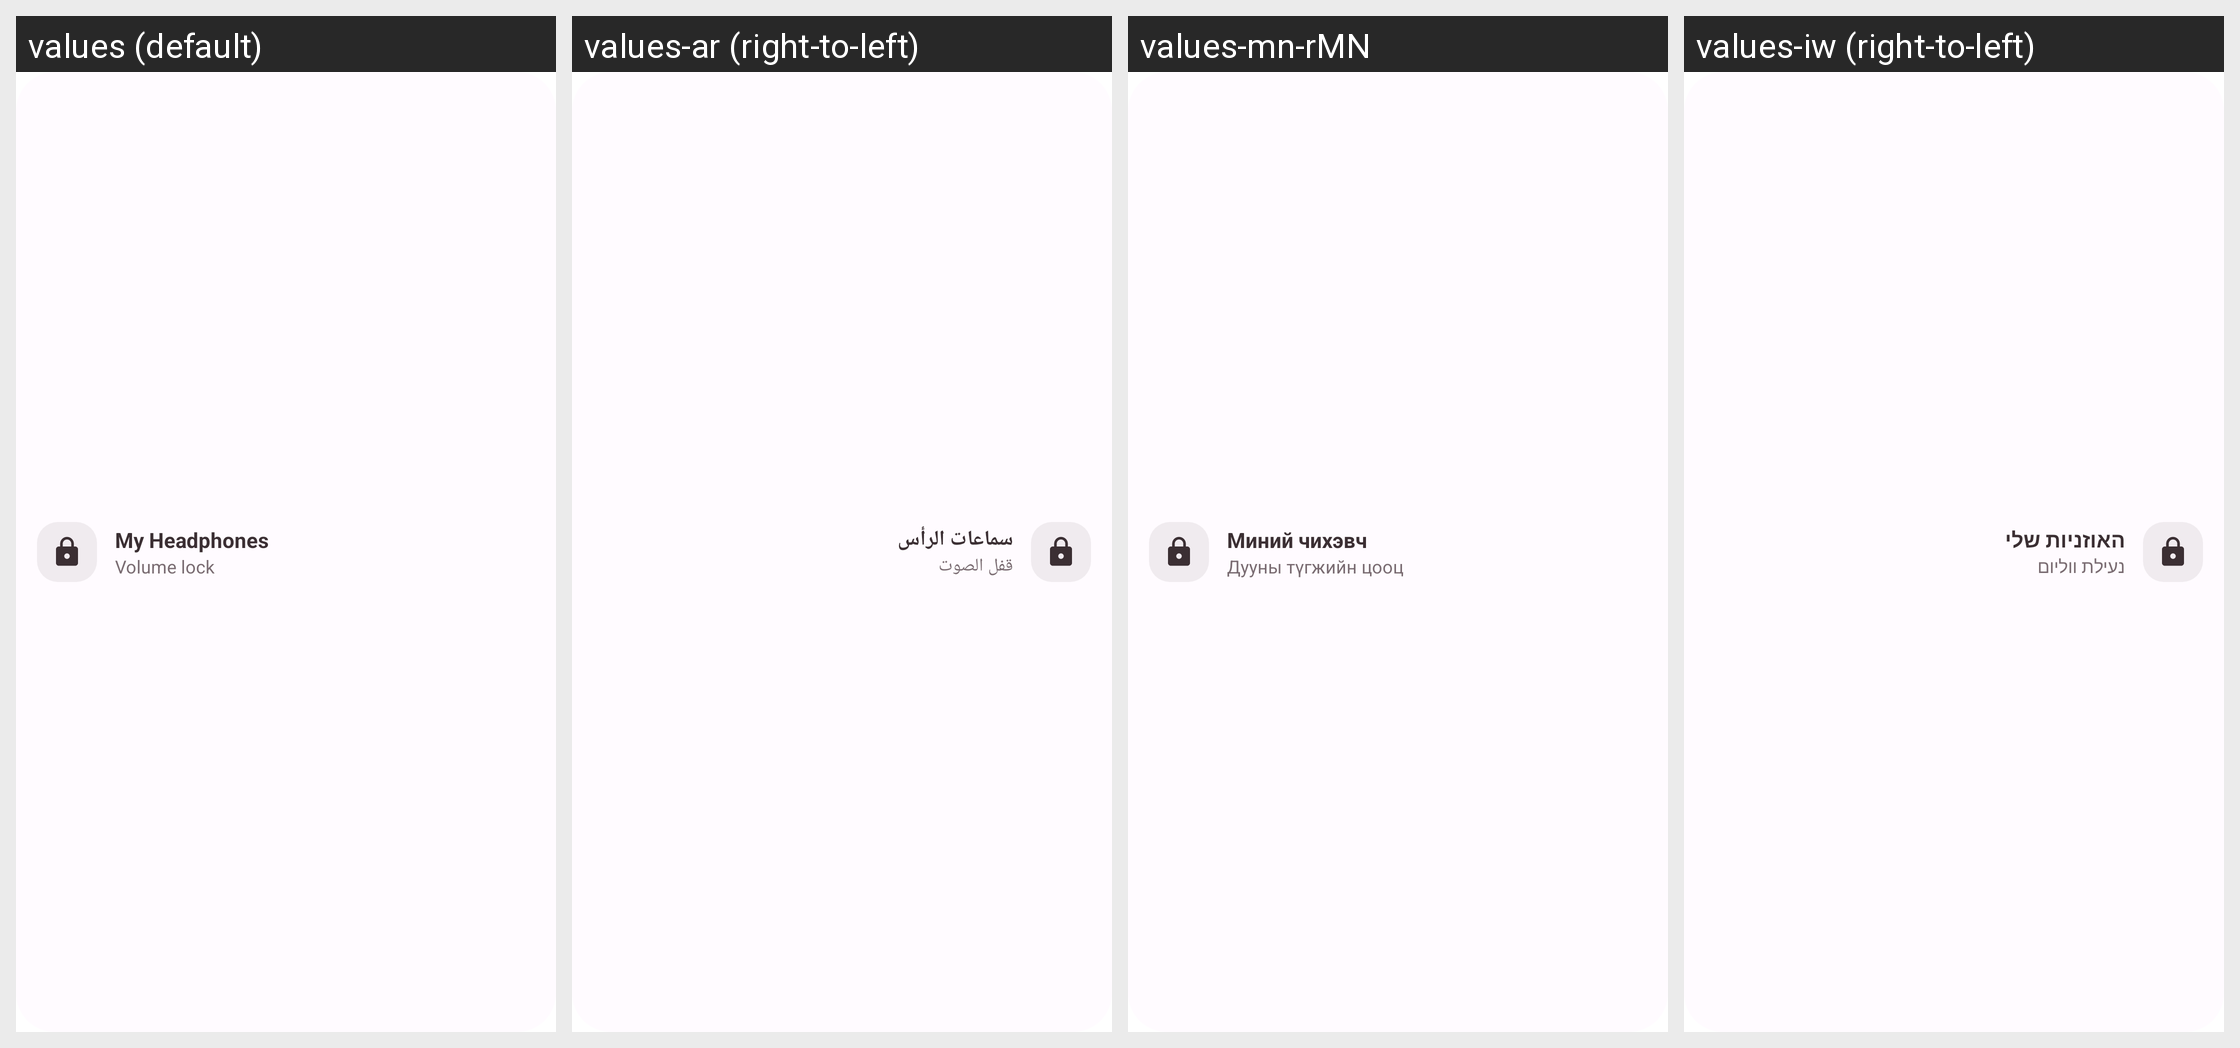

The same Android screen rendered under several of its app's locales, left to right. List the strings drawn on it with the default value and each locale's translation.
Android screen res/layout/widget_preview_layout.xml rendered under 4 locales, left to right: values (default), values-ar (right-to-left), values-mn-rMN, values-iw (right-to-left). Device: Nexus 5 (rendered at 1080×1920; each locale shown at half size, 540×960, under a caption strip naming it); theme AppTheme.
Other locales in the repository, not shown: values-af-rZA, values-am, values-az, values-ban-rID, values-be, values-bg, values-bn-rBD, values-ca, values-cs, values-da, values-de, values-el, values-eo-rUY, values-es, values-es-rAR, values-es-rMX, values-et-rEE, values-eu-rES, values-fa, values-fi, values-fil, values-fr, values-gl-rES, values-hi-rIN, values-hr, values-hu, values-hy-rAM, values-in, values-is, values-it, values-ja, values-ka-rGE, values-km-rKH, values-kmr-rTR, values-kn-rIN, values-ko, values-ky-rKG, values-lo-rLA, values-lt, values-lv, values-mk-rMK, values-ml-rIN, values-mr-rIN, values-ms, values-my-rMM, values-ne-rNP, values-nl, values-no, values-pcm-rNG, values-pl, values-pt, values-pt-rBR, values-rm, values-ro, values-ru, values-sc-rIT, values-si-rLK, values-sk, values-sl, values-sq-rAL, values-sr, values-sv, values-sw, values-ta-rIN, values-te-rIN, values-th, values-tl-rPH, values-tr, values-uk, values-ur-rIN, values-uz, values-vi, values-zh-rCN, values-zh-rHK, values-zh-rTW, values-zu.
Strings drawn on this screen, with the default value and each locale's value (text and hints the layout hard-codes, and strings that could not be matched under every locale, appear in the picture but are not listed):

widget_preview_device_label
  values: My Headphones
  values-ar: سماعات الرأس
  values-mn-rMN: Миний чихэвч
  values-iw: האוזניות שלי

devices_device_config_volume_lock_label
  values: Volume lock
  values-ar: قفل الصوت
  values-mn-rMN: Дууны түгжийн цооц
  values-iw: נעילת ווליום
